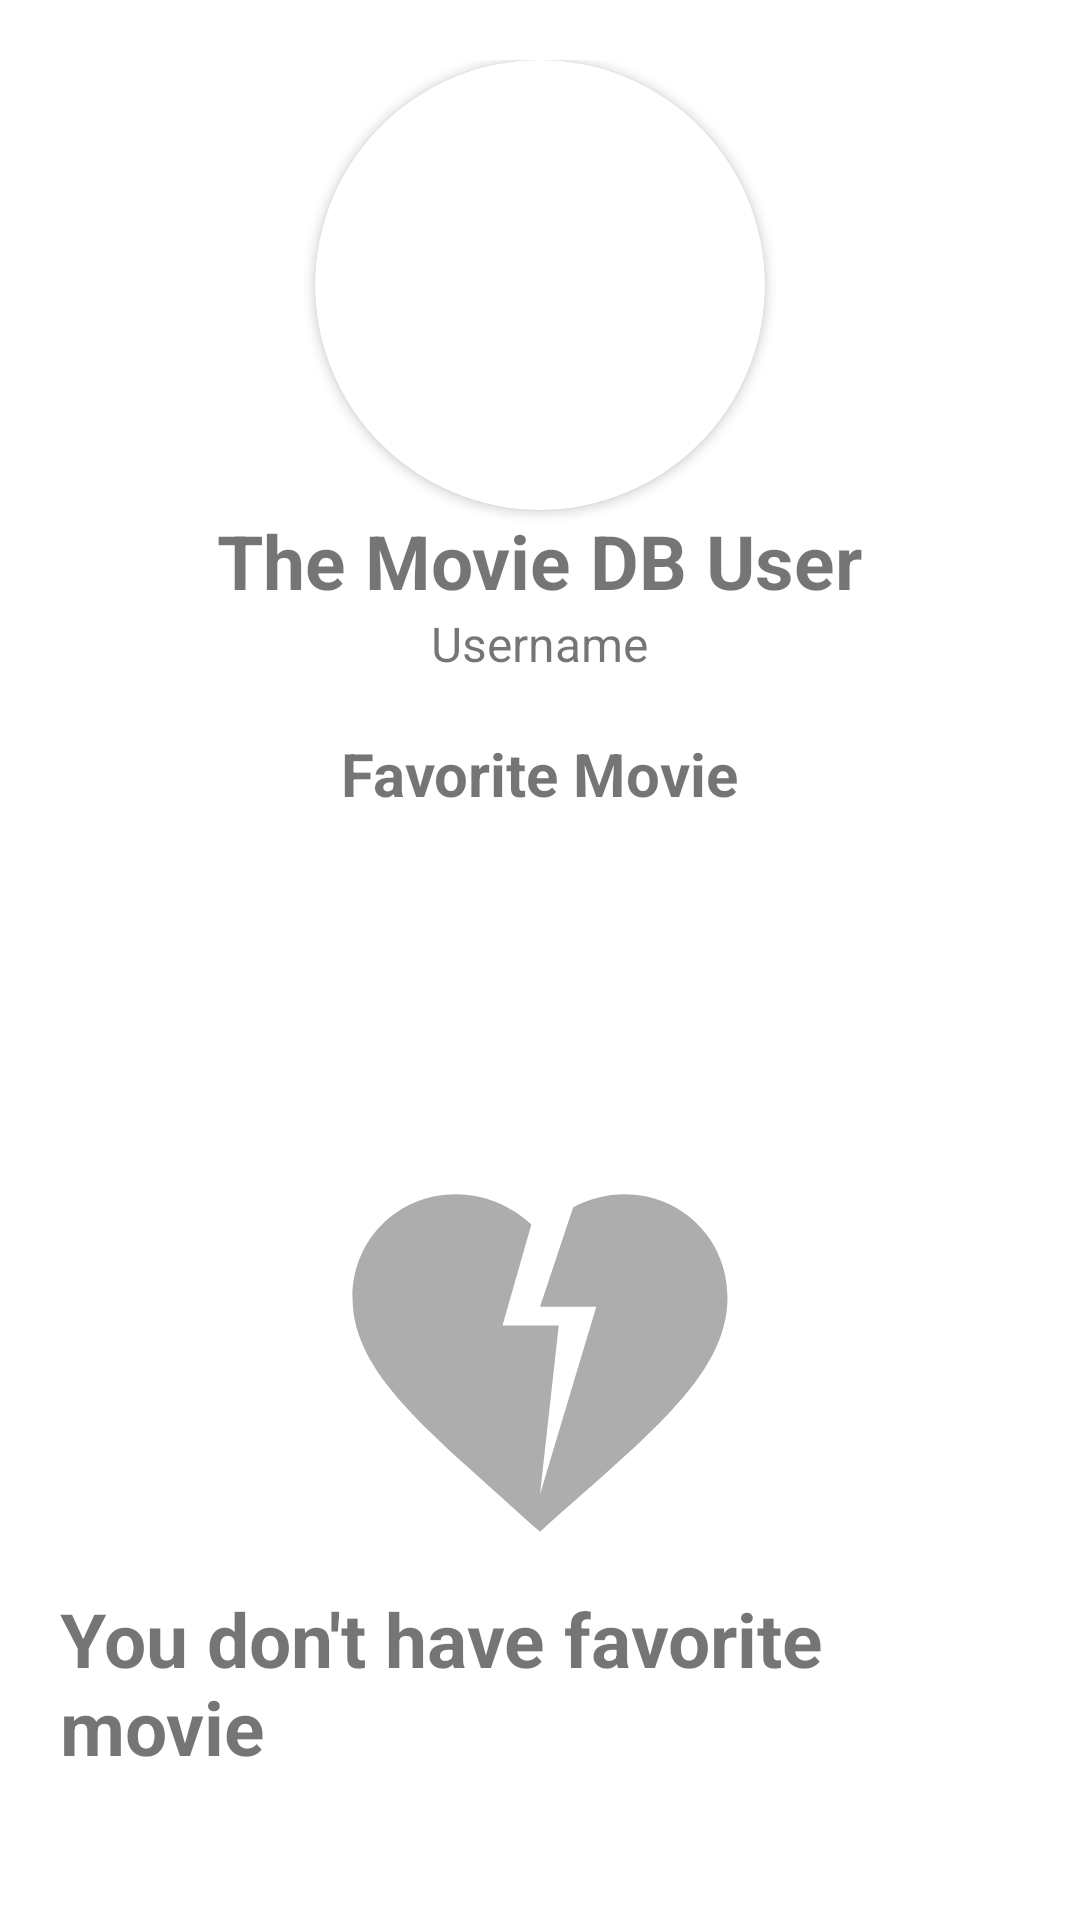

This screen was rendered from an Android layout file. Write that file and the resources it references.
<!-- AndroidManifest.xml: application theme Theme.ChallengeChapterDelapan -->
<!-- res/layout/fragment_profile.xml -->
<?xml version="1.0" encoding="utf-8"?>
<androidx.core.widget.NestedScrollView xmlns:android="http://schemas.android.com/apk/res/android"
    xmlns:tools="http://schemas.android.com/tools"
    xmlns:app="http://schemas.android.com/apk/res-auto"
    android:layout_width="match_parent"
    android:layout_height="match_parent"
    tools:context=".view.fragment.ProfileFragment">

    <LinearLayout
        android:layout_width="match_parent"
        android:layout_height="match_parent"
        android:gravity="center_horizontal"
        android:orientation="vertical"
        android:paddingHorizontal="20dp"
        android:paddingTop="20dp">

        <androidx.cardview.widget.CardView
            android:layout_width="150dp"
            android:layout_height="150dp"
            android:layout_gravity="center_horizontal"
            app:cardCornerRadius="75dp">

            <ImageView
                android:id="@+id/img_user"
                android:layout_width="match_parent"
                android:layout_height="match_parent"
                android:contentDescription="@string/image"
                android:scaleType="centerCrop"
                android:src="@drawable/ic_baseline_person_24" />
        </androidx.cardview.widget.CardView>

        <TextView
            android:id="@+id/tv_name"
            android:layout_width="wrap_content"
            android:layout_height="wrap_content"
            android:text="@string/the_movie_db_user"
            android:textColor="@color/midnight_blue"
            android:textSize="25sp"
            android:textStyle="bold" />

        <TextView
            android:id="@+id/tv_username"
            android:layout_width="wrap_content"
            android:layout_height="wrap_content"
            android:text="@string/username"
            android:textSize="16sp" />

        <View
            android:layout_width="match_parent"
            android:layout_height="1dp"
            android:layout_marginHorizontal="20dp"
            android:layout_marginTop="10dp"
            android:background="@color/midnight_blue" />

        <TextView
            android:layout_width="wrap_content"
            android:layout_height="wrap_content"
            android:layout_marginVertical="8dp"
            android:text="@string/favorite_movie"
            android:textColor="@color/midnight_blue"
            android:textSize="20sp"
            android:textStyle="bold" />

        <RelativeLayout
            android:layout_width="match_parent"
            android:layout_height="wrap_content">

            <androidx.recyclerview.widget.RecyclerView
                android:id="@+id/rv_favorite"
                android:layout_width="match_parent"
                android:layout_height="wrap_content"
                android:layout_gravity="center_horizontal"
                android:overScrollMode="never"
                app:layoutManager="androidx.recyclerview.widget.GridLayoutManager"
                app:spanCount="3"
                tools:itemCount="6"
                tools:listitem="@layout/item_favorite" />

            <LinearLayout
                android:id="@+id/img_warn"
                android:layout_width="match_parent"
                android:layout_height="wrap_content"
                android:layout_marginTop="100dp"
                android:gravity="center_horizontal"
                android:orientation="vertical"
                tools:ignore="UseCompoundDrawables">

                <ImageView
                    android:layout_width="150dp"
                    android:layout_height="150dp"
                    android:contentDescription="@string/image"
                    android:src="@drawable/ic_baseline_heart_broken_24" />

                <TextView
                    android:layout_width="wrap_content"
                    android:layout_height="wrap_content"
                    android:text="@string/you_don_t_have_favorite_movie"
                    android:textSize="25sp"
                    android:textStyle="bold" />
            </LinearLayout>


        </RelativeLayout>
    </LinearLayout>

</androidx.core.widget.NestedScrollView>
<!-- res/layout/item_favorite.xml (included above) -->
<?xml version="1.0" encoding="utf-8"?>
<androidx.cardview.widget.CardView xmlns:android="http://schemas.android.com/apk/res/android"
    android:layout_width="123dp"
    android:layout_height="180dp">

    <ImageView
        android:id="@+id/img_movie"
        android:layout_width="122dp"
        android:layout_height="179dp"
        android:layout_gravity="center"
        android:src="@color/midnight_blue"
        android:scaleType="fitXY"
        android:contentDescription="@string/image" />

</androidx.cardview.widget.CardView>
<!-- resources referenced by this layout -->
<resources>
  <!-- drawable ic_baseline_heart_broken_24 (drawable) -->
  <vector android:height="24dp" android:tint="#ADADAD"
      android:viewportHeight="24" android:viewportWidth="24"
      android:width="24dp" xmlns:android="http://schemas.android.com/apk/res/android">
      <path android:fillColor="@android:color/white" android:pathData="M16.5,3c-0.96,0 -1.9,0.25 -2.73,0.69L12,9h3l-3,10l1,-9h-3l1.54,-5.39C10.47,3.61 9.01,3 7.5,3C4.42,3 2,5.42 2,8.5c0,4.13 4.16,7.18 10,12.5c5.47,-4.94 10,-8.26 10,-12.5C22,5.42 19.58,3 16.5,3z"/>
  </vector>
  <!-- drawable ic_baseline_person_24 (drawable) -->
  <vector android:height="24dp" android:tint="@color/midnight_blue"
      android:viewportHeight="24" android:viewportWidth="24"
      android:width="24dp" xmlns:android="http://schemas.android.com/apk/res/android">
      <path android:fillColor="@android:color/white" android:pathData="M12,12c2.21,0 4,-1.79 4,-4s-1.79,-4 -4,-4 -4,1.79 -4,4 1.79,4 4,4zM12,14c-2.67,0 -8,1.34 -8,4v2h16v-2c0,-2.66 -5.33,-4 -8,-4z"/>
  </vector>
  <string name="favorite_movie">Favorite Movie</string>
  <string name="image">image</string>
  <string name="the_movie_db_user">The Movie DB User</string>
  <string name="username">Username</string>
  <string name="you_don_t_have_favorite_movie">You don\'t have favorite movie</string>
  <style name="Theme.ChallengeChapterDelapan" parent="Theme.MaterialComponents.DayNight.DarkActionBar">
          
          <item name="colorPrimary">@color/midnight_blue</item>
          <item name="colorPrimaryVariant">@color/midnight_blue_variant</item>
          <item name="colorOnPrimary">@color/white</item>
          
          <item name="colorSecondary">@color/midnight_blue</item>
          <item name="colorSecondaryVariant">@color/midnight_blue_variant</item>
          <item name="colorOnSecondary">@color/black</item>
          
          <item name="android:statusBarColor" tools:targetApi="l">?attr/colorPrimaryVariant</item>
          
      </style>
  <!-- not gathered from this repository: default colours our renderer supplied (Android Studio template values) -->
  <color name="black">#FF000000</color>
  <color name="white">#FFFFFFFF</color>
</resources>
